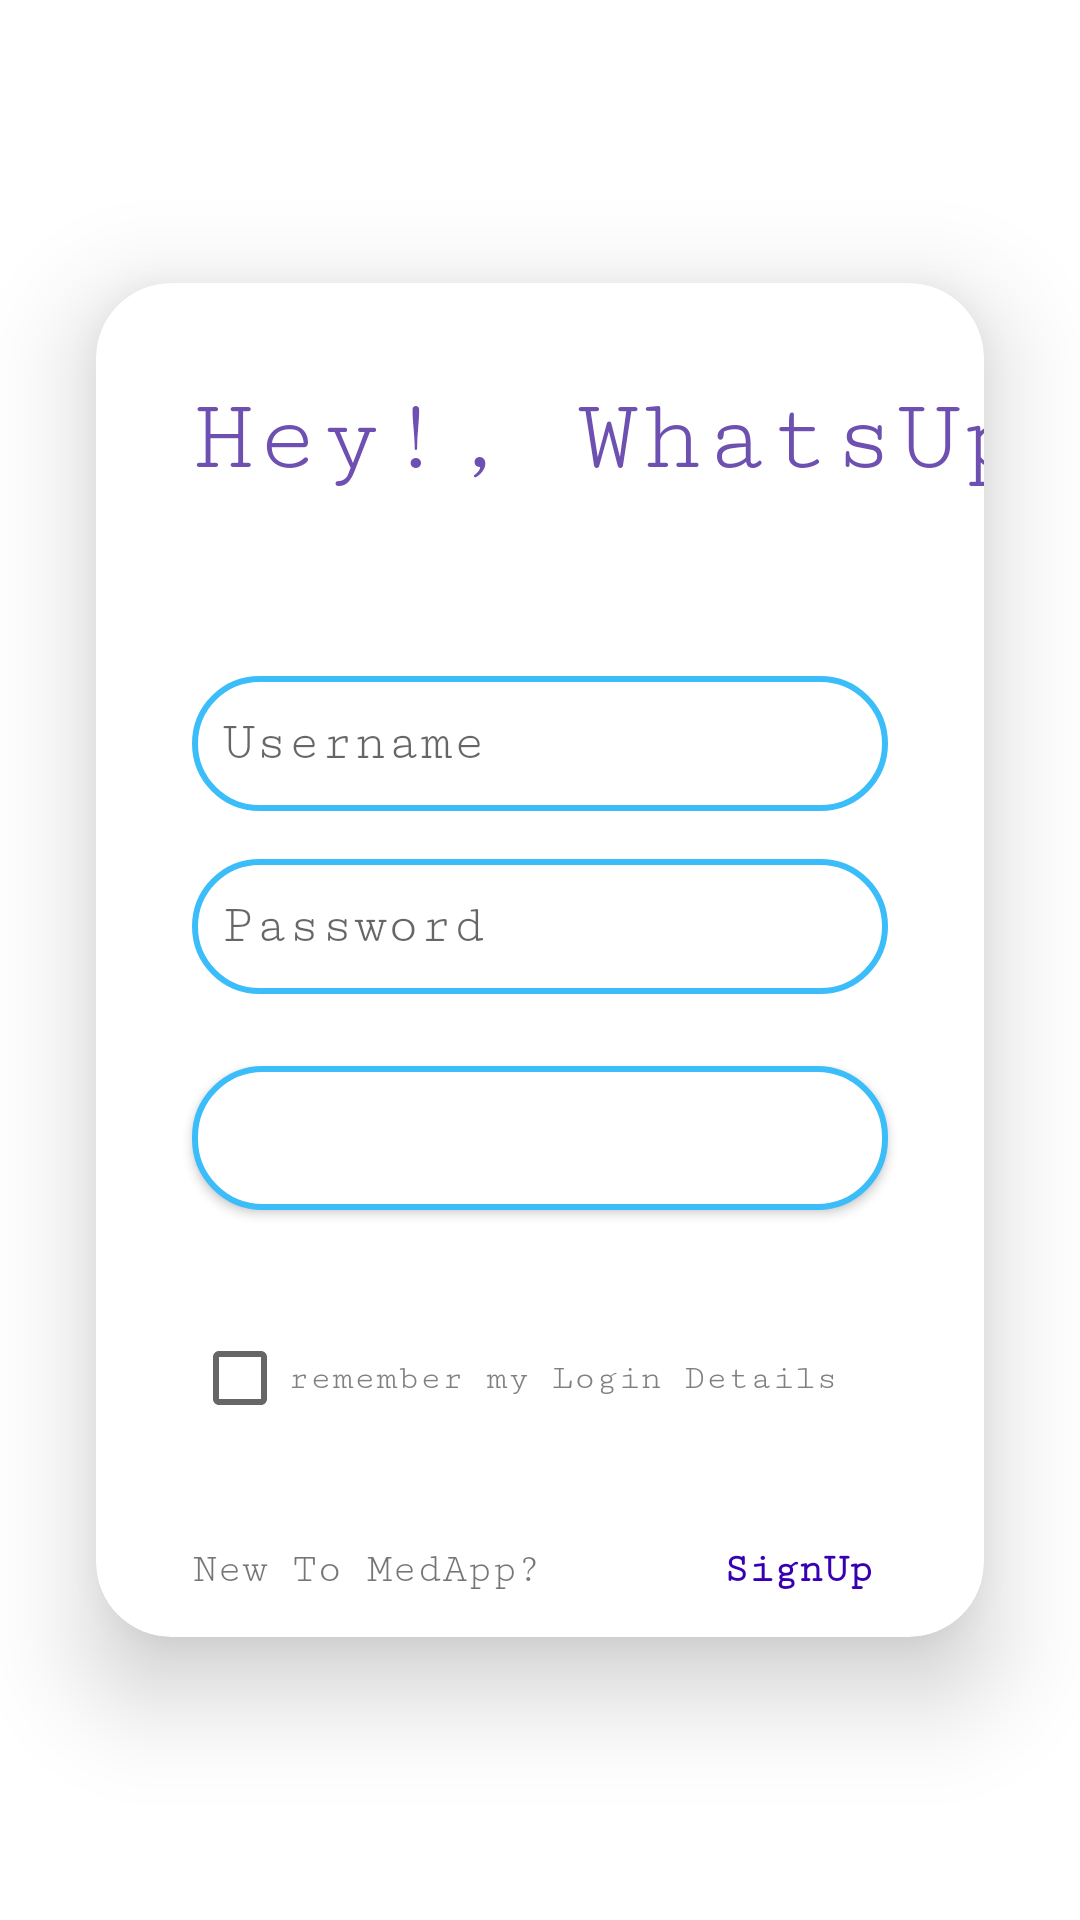

Produce the Android XML layout that renders to this screen, including the resource entries it uses.
<!-- AndroidManifest.xml: application theme Theme.MedApp -->
<!-- res/layout/activity_login.xml -->
<?xml version="1.0" encoding="utf-8"?>
<androidx.constraintlayout.widget.ConstraintLayout xmlns:android="http://schemas.android.com/apk/res/android"
    xmlns:app="http://schemas.android.com/apk/res-auto"
    xmlns:tools="http://schemas.android.com/tools"
    android:layout_width="match_parent"
    android:layout_height="match_parent"
    tools:context=".Login">

    <androidx.cardview.widget.CardView
        android:layout_width="match_parent"
        android:layout_height="wrap_content"
        android:layout_marginStart="32dp"
        android:layout_marginEnd="32dp"
        app:cardElevation="20dp"
        app:cardCornerRadius="25dp"
        app:layout_constraintBottom_toBottomOf="parent"
        app:layout_constraintEnd_toEndOf="parent"
        app:layout_constraintStart_toStartOf="parent"
        app:layout_constraintTop_toTopOf="parent">

        <androidx.constraintlayout.widget.ConstraintLayout
            android:layout_width="match_parent"
            android:layout_height="match_parent">

            <EditText
                android:id="@+id/editTextTextPersonName2"
                android:layout_width="0dp"
                android:layout_height="45dp"
                android:layout_marginStart="32dp"
                android:layout_marginTop="60dp"
                android:layout_marginEnd="32dp"
                android:background="@drawable/roundedit"
                android:ems="10"
                android:hint="Username"
                android:inputType="textPersonName"
                android:paddingLeft="10dp"
                android:paddingRight="10dp"
                app:layout_constraintEnd_toEndOf="parent"
                app:layout_constraintStart_toStartOf="parent"
                app:layout_constraintTop_toBottomOf="@+id/textView41" />

            <EditText
                android:id="@+id/editTextTextPassword"
                android:layout_width="0dp"
                android:layout_height="45dp"
                android:layout_marginStart="32dp"
                android:layout_marginTop="16dp"
                android:layout_marginEnd="32dp"
                android:background="@drawable/roundedit"
                android:ems="10"
                android:hint="Password"
                android:inputType="textPassword"
                android:paddingLeft="10dp"
                android:paddingRight="10dp"
                app:layout_constraintEnd_toEndOf="parent"
                app:layout_constraintStart_toStartOf="parent"
                app:layout_constraintTop_toBottomOf="@+id/editTextTextPersonName2" />

            <Button
                android:id="@+id/button"
                android:layout_width="0dp"
                android:layout_height="wrap_content"
                android:layout_marginTop="24dp"
                android:text="Login"
                android:textAllCaps="false"
                android:textColor="@color/white"
                android:background="@drawable/roundedit"
                app:layout_constraintEnd_toEndOf="@+id/editTextTextPassword"
                app:layout_constraintStart_toStartOf="@+id/editTextTextPassword"
                app:layout_constraintTop_toBottomOf="@+id/editTextTextPassword" />

            <TextView
                android:id="@+id/textView"
                android:layout_width="wrap_content"
                android:layout_height="wrap_content"
                android:layout_marginTop="32dp"
                android:text="New To MedApp?"
                app:layout_constraintStart_toStartOf="@+id/button"
                app:layout_constraintTop_toBottomOf="@+id/checkBox" />

            <TextView
                android:id="@+id/textView2"
                android:layout_width="60dp"
                android:layout_height="45dp"
                android:gravity="center"
                android:text="SignUp"
                android:textColor="@color/purple_700"
                android:textStyle="bold"
                app:layout_constraintBottom_toBottomOf="@+id/textView"
                app:layout_constraintEnd_toEndOf="@+id/button"
                app:layout_constraintTop_toTopOf="@+id/textView" />

            <CheckBox
                android:id="@+id/checkBox"
                android:layout_width="wrap_content"
                android:layout_height="wrap_content"
                android:layout_marginTop="32dp"
                android:text="remember my Login Details"
                android:textColor="@android:color/tab_indicator_text"
                android:textSize="12dp"
                app:layout_constraintStart_toStartOf="@+id/button"
                app:layout_constraintTop_toBottomOf="@+id/button" />

            <TextView
                android:id="@+id/textView41"
                android:layout_width="wrap_content"
                android:layout_height="wrap_content"
                android:layout_marginTop="32dp"
                android:fontFamily="cursive"
                android:text="Hey!, WhatsUp"
                android:textColor="#6E50B1"
                android:textSize="35dp"
                app:layout_constraintStart_toStartOf="@+id/editTextTextPersonName2"
                app:layout_constraintTop_toTopOf="parent" />

            <ImageView
                android:id="@+id/imageView11"
                android:layout_width="25dp"
                android:layout_height="25dp"
                android:layout_marginEnd="8dp"
                app:layout_constraintBottom_toBottomOf="@+id/editTextTextPassword"
                app:layout_constraintEnd_toEndOf="@+id/editTextTextPassword"
                app:layout_constraintTop_toTopOf="@+id/editTextTextPassword"
                app:srcCompat="@drawable/opened_eye" />

        </androidx.constraintlayout.widget.ConstraintLayout>
    </androidx.cardview.widget.CardView>


</androidx.constraintlayout.widget.ConstraintLayout>
<!-- resources referenced by this layout -->
<resources>
  <color name="purple_700">#FF3700B3</color>
  <color name="white">#FFFFFFFF</color>
  <!-- drawable roundedit (drawable) -->
  <selector xmlns:android="http://schemas.android.com/apk/res/android">
  <item>
   <shape android:shape="rectangle">
   <solid android:color="#ffffff"/>
   <corners android:radius="22.5dp" />
   <stroke
   android:width="2dp"
   android:color="#3bbdfa"
   />
   </shape>
  </item>
  </selector>
  <style name="Theme.MedApp" parent="Theme.MaterialComponents.Light.DarkActionBar">
          
          <item name="colorPrimary">@color/col</item>
          <item name="colorPrimaryVariant">@color/col</item>
          <item name="colorOnPrimary">@color/white</item>
          
          <item name="colorSecondary">@color/col</item>
          <item name="colorSecondaryVariant">@color/teal_700</item>
          <item name="colorOnSecondary">@color/black</item>
          <item name="fontFamily">serif-monospace</item>
          
          <item name="android:statusBarColor">@color/col</item>
          
      </style>
  <color name="col">#005b96</color>
  <color name="teal_700">#FF018786</color>
  <color name="black">#FF000000</color>
</resources>
